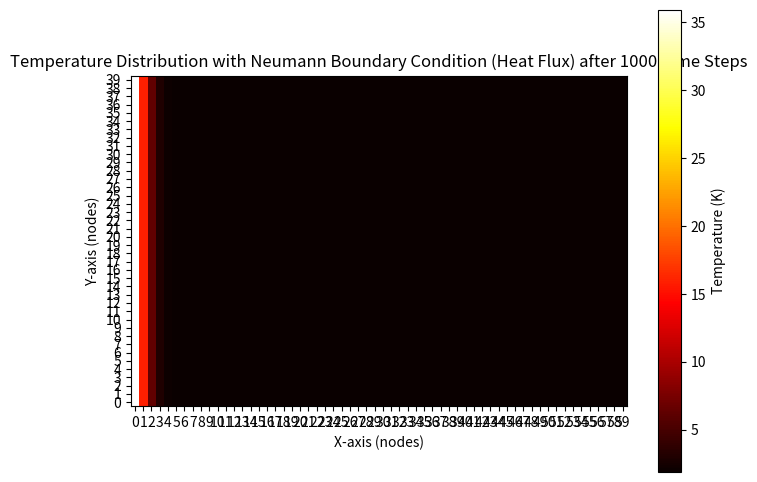

Generate this figure with matplotlib:
import numpy as np
import matplotlib.pyplot as plt

# Define the Node class
class Node:
    def __init__(self, x, y, temperature=1.9, pressure=0.0, velocity=(0.0, 0.0)):
        self.x = x
        self.y = y
        self.temperature = temperature
        self.pressure = pressure
        self.velocity = velocity

# Define grid dimensions and constants
num_nodes_x = 60
num_nodes_y = 40
dx = dy = 1.0  # Spatial step (assuming uniform grid)
alpha = 0.01   # Thermal diffusivity
k = 0.5        # Thermal conductivity (for the Neumann condition)
q_left = -10.0  # Heat flux at the left boundary
q_right = 0 # Heat flux at the right boundary
dt = 0.1       # Time step size
time_steps = 1000  # Number of time steps

# Create a grid of nodes with initial temperature condition (global 1.9K)
nodes = [[Node(x, y) for x in range(num_nodes_x)] for y in range(num_nodes_y)]

# Function to apply FDM and calculate next temperature values with Neumann BCs (specified heat flux)
def fdm_step(nodes, alpha, k, q_left, q_right, dt, dx, dy):
    # Create a copy of current temperatures to store the new values
    new_nodes = [[Node(x, y, node.temperature) for x, node in enumerate(row)] for y, row in enumerate(nodes)]
    
    # Update interior nodes using FDM
    for y in range(1, num_nodes_y - 1):
        for x in range(1, num_nodes_x - 1):
            T_xx = (nodes[y][x+1].temperature - 2 * nodes[y][x].temperature + nodes[y][x-1].temperature) / dx**2
            T_yy = (nodes[y+1][x].temperature - 2 * nodes[y][x].temperature + nodes[y-1][x].temperature) / dy**2
            new_nodes[y][x].temperature = nodes[y][x].temperature + alpha * dt * (T_xx + T_yy)
    
    # Neumann Boundary Conditions with heat flux
    # Left boundary (specified heat flux q_left)
    for y in range(num_nodes_y):
        T1 = nodes[y][1].temperature  # First interior node
        new_nodes[y][0].temperature = T1 - (q_left * dx) / k  # Apply Neumann BC for left boundary

    # Right boundary (specified heat flux q_right)
    for y in range(num_nodes_y):
        T_last = nodes[y][num_nodes_x - 2].temperature  # Last interior node
        new_nodes[y][num_nodes_x - 1].temperature = T_last + (q_right * dx) / k  # Apply Neumann BC for right boundary
    
    # Top and bottom boundaries (we assume no flux for simplicity, can apply similar logic if needed)
    for x in range(num_nodes_x):
        new_nodes[0][x].temperature = new_nodes[1][x].temperature  # Bottom boundary (no flux)
        new_nodes[num_nodes_y - 1][x].temperature = new_nodes[num_nodes_y - 2][x].temperature  # Top boundary (no flux)
    
    # Return the updated grid
    return new_nodes

# Simulation loop for a number of time steps
for step in range(time_steps):
    nodes = fdm_step(nodes, alpha, k, q_left, q_right, dt, dx, dy)

# Extract temperature values for plotting
temperature_data = np.array([[node.temperature for node in row] for row in nodes])

# Plot the temperature
plt.figure(figsize=(8, 6))
plt.imshow(temperature_data, cmap='hot', interpolation='nearest', origin='lower')

# Add color bar
plt.colorbar(label='Temperature (K)')

# Add labels and title
plt.title(f'Temperature Distribution with Neumann Boundary Condition (Heat Flux) after {time_steps} Time Steps')
plt.xlabel('X-axis (nodes)')
plt.ylabel('Y-axis (nodes)')

# Set ticks for better readability
plt.xticks(ticks=np.arange(num_nodes_x), labels=np.arange(num_nodes_x))
plt.yticks(ticks=np.arange(num_nodes_y), labels=np.arange(num_nodes_y))

# Show the plot
plt.show()
